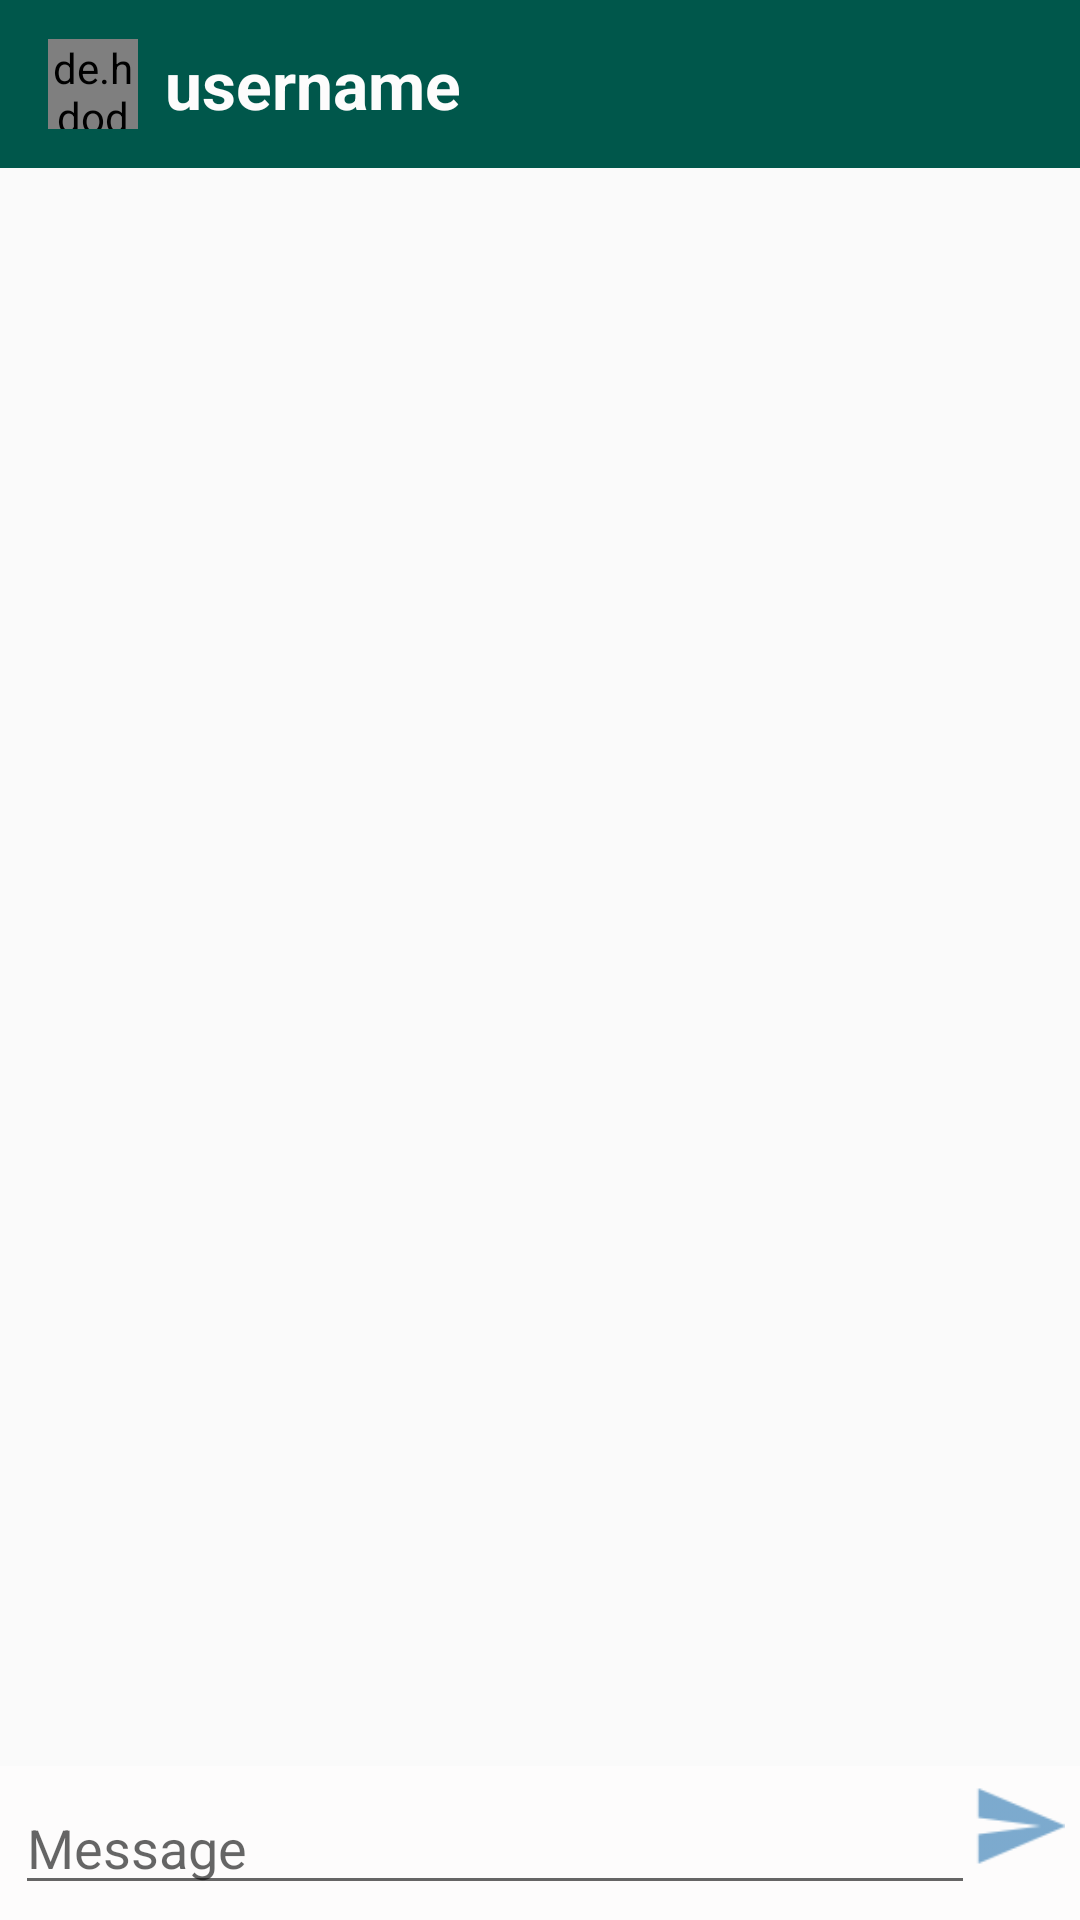

The Android layout XML behind this screen, and the referenced resources:
<!-- AndroidManifest.xml: application theme AppTheme -->
<!-- res/layout/activity_message.xml -->
<?xml version="1.0" encoding="utf-8"?>
<RelativeLayout xmlns:android="http://schemas.android.com/apk/res/android"
    xmlns:app="http://schemas.android.com/apk/res-auto"
    xmlns:tools="http://schemas.android.com/tools"
    android:layout_width="match_parent"
    android:background="@color/colorgrey"
    android:orientation="vertical"

    android:layout_height="match_parent"
    tools:context=".Activities.MessageActivity">
    <com.google.android.material.appbar.AppBarLayout
        android:id="@+id/bar_layout"
        android:layout_width="match_parent"
        android:layout_height="wrap_content">

        <androidx.appcompat.widget.Toolbar
            android:id="@+id/toolbar"
            android:background="@color/colorPrimaryDark"
            android:layout_width="match_parent"
            android:layout_height="wrap_content"
            android:theme="@style/ThemeOverlay.AppCompat.Dark.ActionBar"
            app:popupTheme="@style/MenuStyle">

            <de.hdodenhof.circleimageview.CircleImageView
                android:layout_width="30dp"
                android:id="@+id/profile_image"
                android:layout_height="30dp"/>
            <TextView
                android:id="@+id/username"
                android:text="username"
                android:textColor="@color/colorWhite"
                android:textSize="22dp"
                android:textStyle="bold"
                android:layout_marginLeft="25dp"
                android:layout_width="wrap_content"
                android:layout_height="wrap_content"/>
        </androidx.appcompat.widget.Toolbar>
    </com.google.android.material.appbar.AppBarLayout>

    <androidx.recyclerview.widget.RecyclerView
        android:id="@+id/recycleView"
        android:layout_above="@id/messageBox"
        android:layout_below="@id/bar_layout"
        android:layout_width="match_parent"
        android:layout_height="wrap_content"/>

    <RelativeLayout
        android:id="@+id/messageBox"
        android:padding="5dp"
        android:background="@color/colorWhite"
        android:layout_alignParentBottom="true"
        android:layout_width="match_parent"
        android:layout_height="wrap_content">

        <EditText
            android:id="@+id/sendmessage"
            android:layout_toLeftOf="@id/btnsend"
            android:layout_width="match_parent"
            android:layout_centerVertical="true"
            android:hint="Message "
            android:layout_height="wrap_content"/>
        <ImageButton
            android:id="@+id/btnsend"

            android:background="@drawable/ic_action_sendmessage"
            android:layout_width="30dp"
            android:layout_alignParentEnd="true"
            android:layout_alignParentRight="true"
            android:layout_height="30dp"/>
    </RelativeLayout>

</RelativeLayout>
<!-- resources referenced by this layout -->
<resources>
  <color name="colorPrimaryDark">#00574B</color>
  <color name="colorWhite">#FDFCFC</color>
  <!-- drawable ic_action_sendmessage: png bitmap (drawable-hdpi, 352 bytes) -->
  <style name="MenuStyle" parent="Theme.AppCompat.Light">
          <item name="android:background">@android:color/darker_gray</item>
      </style>
  <style name="AppTheme" parent="Theme.AppCompat.Light.DarkActionBar">
          
          <item name="colorPrimary">@color/colorPrimary</item>
          <item name="colorPrimaryDark">@color/colorPrimaryDark</item>
          <item name="colorAccent">@color/colorAccent</item>
      </style>
  <color name="colorPrimary">#008577</color>
  <color name="colorAccent">#D81B60</color>
</resources>
